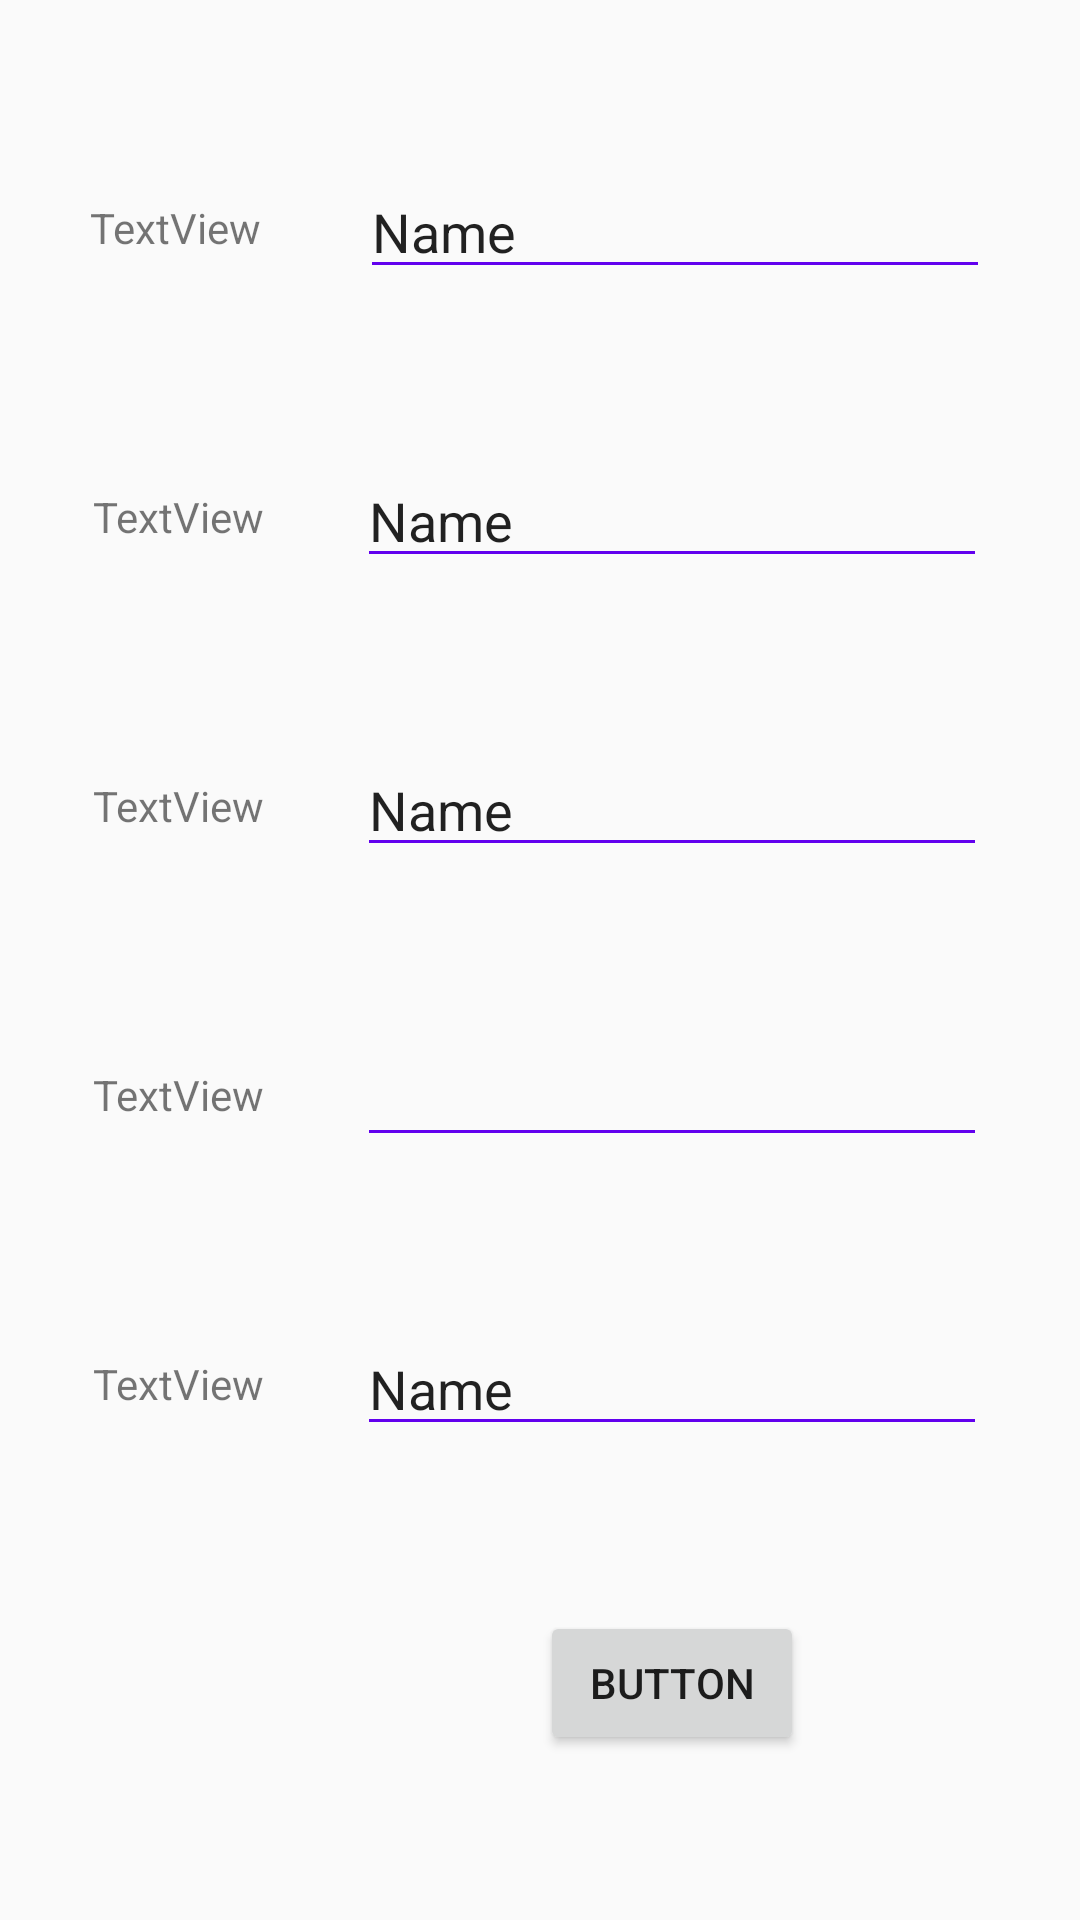

This screen was rendered from an Android layout file. Write that file and the resources it references.
<!-- AndroidManifest.xml: application theme AppTheme -->
<!-- res/layout/activity_add_book.xml -->
<?xml version="1.0" encoding="utf-8"?>
<android.support.constraint.ConstraintLayout xmlns:android="http://schemas.android.com/apk/res/android"
    xmlns:app="http://schemas.android.com/apk/res-auto"
    xmlns:tools="http://schemas.android.com/tools"
    android:layout_width="match_parent"
    android:layout_height="match_parent"
    tools:context=".AddBook">

    <EditText
        android:id="@+id/editText2"
        android:layout_width="wrap_content"
        android:layout_height="wrap_content"
        android:ems="10"
        android:inputType="textPersonName"
        android:text="Name"
        app:layout_constraintBottom_toTopOf="@+id/editText3"
        app:layout_constraintEnd_toEndOf="parent"
        app:layout_constraintStart_toEndOf="@+id/textView4"
        app:layout_constraintTop_toTopOf="parent" />

    <EditText
        android:id="@+id/editText3"
        android:layout_width="wrap_content"
        android:layout_height="wrap_content"
        android:ems="10"
        android:inputType="textPersonName"
        android:text="Name"
        app:layout_constraintBottom_toTopOf="@+id/editText4"
        app:layout_constraintEnd_toEndOf="parent"
        app:layout_constraintStart_toEndOf="@+id/textView10"
        app:layout_constraintTop_toBottomOf="@+id/editText2" />

    <EditText
        android:id="@+id/editText4"
        android:layout_width="wrap_content"
        android:layout_height="wrap_content"
        android:ems="10"
        android:inputType="textPersonName"
        android:text="Name"
        app:layout_constraintBottom_toTopOf="@+id/editText5"
        app:layout_constraintEnd_toEndOf="parent"
        app:layout_constraintStart_toEndOf="@+id/textView11"
        app:layout_constraintTop_toBottomOf="@+id/editText3" />

    <EditText
        android:id="@+id/editText5"
        android:layout_width="wrap_content"
        android:layout_height="wrap_content"
        android:ems="10"
        android:inputType="number"
        app:layout_constraintBottom_toTopOf="@+id/editText6"
        app:layout_constraintEnd_toEndOf="parent"
        app:layout_constraintStart_toEndOf="@+id/textView12"
        app:layout_constraintTop_toBottomOf="@+id/editText4" />

    <EditText
        android:id="@+id/editText6"
        android:layout_width="wrap_content"
        android:layout_height="wrap_content"
        android:ems="10"
        android:inputType="textPersonName"
        android:text="Name"
        app:layout_constraintBottom_toTopOf="@+id/button"
        app:layout_constraintEnd_toEndOf="parent"
        app:layout_constraintStart_toEndOf="@+id/textView13"
        app:layout_constraintTop_toBottomOf="@+id/editText5" />

    <TextView
        android:id="@+id/textView4"
        android:layout_width="wrap_content"
        android:layout_height="wrap_content"
        android:layout_marginEnd="3dp"
        android:layout_marginRight="3dp"
        android:text="TextView"
        app:layout_constraintBottom_toBottomOf="@+id/editText2"
        app:layout_constraintEnd_toStartOf="@+id/editText2"
        app:layout_constraintStart_toStartOf="parent"
        app:layout_constraintTop_toTopOf="@+id/editText2" />

    <Button
        android:id="@+id/button"
        android:layout_width="wrap_content"
        android:layout_height="wrap_content"
        android:text="Button"
        app:layout_constraintBottom_toBottomOf="parent"
        app:layout_constraintEnd_toEndOf="@+id/editText6"
        app:layout_constraintStart_toStartOf="@+id/editText6"
        app:layout_constraintTop_toBottomOf="@+id/editText6" />

    <TextView
        android:id="@+id/textView10"
        android:layout_width="wrap_content"
        android:layout_height="wrap_content"
        android:text="TextView"
        app:layout_constraintBottom_toBottomOf="@+id/editText3"
        app:layout_constraintEnd_toStartOf="@+id/editText3"
        app:layout_constraintStart_toStartOf="parent"
        app:layout_constraintTop_toTopOf="@+id/editText3" />

    <TextView
        android:id="@+id/textView11"
        android:layout_width="wrap_content"
        android:layout_height="wrap_content"
        android:text="TextView"
        app:layout_constraintBottom_toBottomOf="@+id/editText4"
        app:layout_constraintEnd_toStartOf="@+id/editText4"
        app:layout_constraintStart_toStartOf="parent"
        app:layout_constraintTop_toTopOf="@+id/editText4" />

    <TextView
        android:id="@+id/textView12"
        android:layout_width="wrap_content"
        android:layout_height="wrap_content"
        android:text="TextView"
        app:layout_constraintBottom_toBottomOf="@+id/editText5"
        app:layout_constraintEnd_toStartOf="@+id/editText5"
        app:layout_constraintStart_toStartOf="parent"
        app:layout_constraintTop_toTopOf="@+id/editText5" />

    <TextView
        android:id="@+id/textView13"
        android:layout_width="wrap_content"
        android:layout_height="wrap_content"
        android:text="TextView"
        app:layout_constraintBottom_toBottomOf="@+id/editText6"
        app:layout_constraintEnd_toStartOf="@+id/editText6"
        app:layout_constraintStart_toStartOf="parent"
        app:layout_constraintTop_toTopOf="@+id/editText6" />

</android.support.constraint.ConstraintLayout>
<!-- resources referenced by this layout -->
<resources>
  <style name="AppTheme" parent="Theme.AppCompat.Light.DarkActionBar">
          
          <item name="colorPrimary">@color/colorPrimary</item>
          <item name="colorPrimaryDark">@color/colorPrimaryDark</item>
          <item name="colorAccent">#FFFFFF</item>
          <item name="colorControlNormal">@color/colorPrimary</item>
          <item name="colorControlActivated">@color/colorPrimaryDark</item>
  
  
  
  
      </style>
  <!-- not gathered from this repository: default colours our renderer supplied (Android Studio template values) -->
  <color name="colorPrimary">#FF6200EE</color>
  <color name="colorPrimaryDark">#FF3700B3</color>
</resources>
